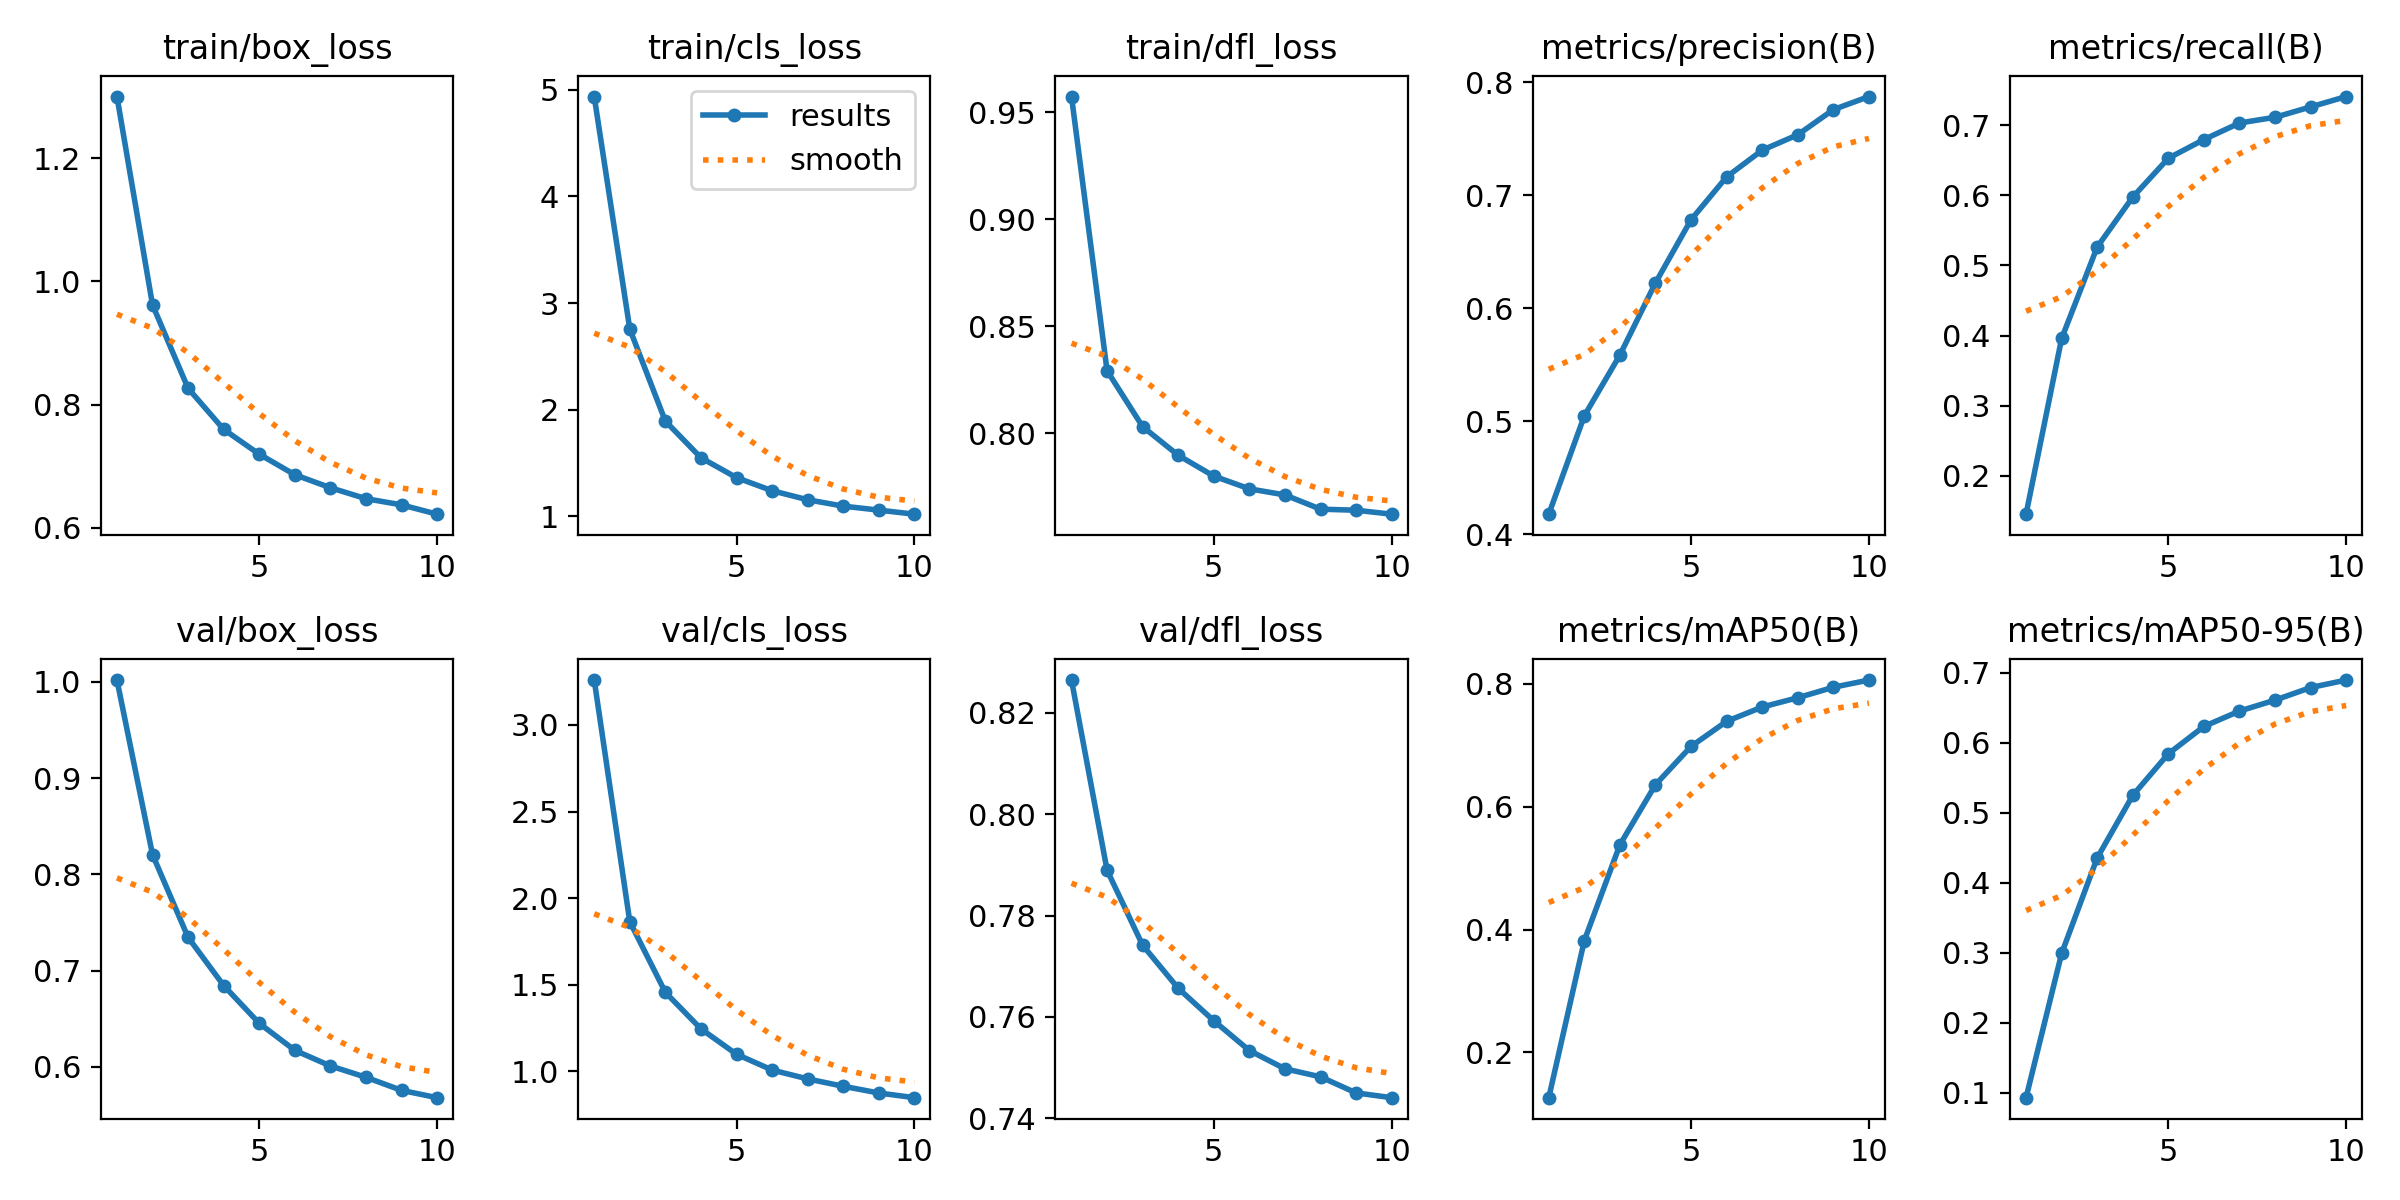

The table this chart was drawn from, first rows:
epoch, train/box_loss, train/cls_loss, train/dfl_loss, metrics/precision(B), metrics/recall(B), metrics/mAP50(B), metrics/mAP50-95(B), val/box_loss, val/cls_loss, val/dfl_loss, lr/pg0, lr/pg1, lr/pg2
1, 1.3, 4.937, 0.9573, 0.4177, 0.1452, 0.1263, 0.09269, 1.002, 3.259, 0.8265, 6.7938e-05, 6.7938e-05, 6.7938e-05
2, 0.9619, 2.755, 0.8292, 0.5048, 0.3958, 0.3822, 0.2986, 0.8205, 1.864, 0.789, 0.0001227, 0.0001227, 0.0001227
3, 0.8266, 1.892, 0.8031, 0.5586, 0.5263, 0.5382, 0.4352, 0.7344, 1.457, 0.7742, 0.0001459, 0.0001459, 0.0001459
4, 0.76, 1.548, 0.7897, 0.6224, 0.5976, 0.636, 0.5245, 0.6844, 1.246, 0.7657, 0.0001459, 0.0001459, 0.0001459
5, 0.7197, 1.362, 0.78, 0.6782, 0.6529, 0.6983, 0.5839, 0.6451, 1.099, 0.7593, 0.0001279, 0.0001279, 0.0001279
6, 0.6864, 1.239, 0.774, 0.7162, 0.6796, 0.7391, 0.623, 0.6171, 1.008, 0.7534, 0.0001098, 0.0001098, 0.0001098
7, 0.6653, 1.154, 0.7712, 0.7398, 0.7032, 0.7624, 0.6449, 0.6008, 0.9568, 0.7498, 9.1762e-05, 9.1762e-05, 9.1762e-05
8, 0.6476, 1.094, 0.7645, 0.7535, 0.7114, 0.7775, 0.6606, 0.5891, 0.9144, 0.7482, 7.3714e-05, 7.3714e-05, 7.3714e-05
9, 0.6375, 1.057, 0.764, 0.7757, 0.7262, 0.7946, 0.6785, 0.5754, 0.8756, 0.745, 5.5666e-05, 5.5666e-05, 5.5666e-05
10, 0.6224, 1.019, 0.7622, 0.7873, 0.741, 0.8063, 0.6893, 0.5678, 0.8486, 0.7441, 3.7619e-05, 3.7619e-05, 3.7619e-05
